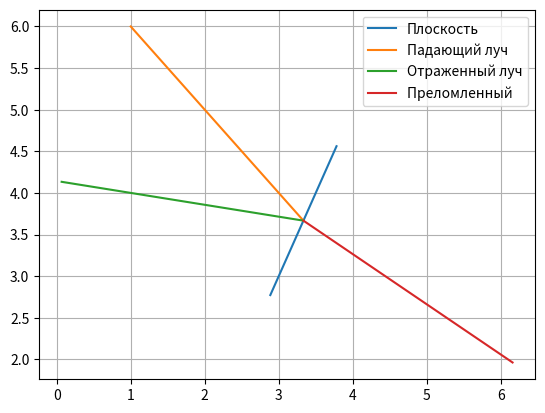

The matplotlib source for this figure:
import numpy as np
import matplotlib.pyplot as plt
#  модуль вектора

def get_len(v):
    result = 0
    for i in range(len(v)):
        result += v[i] ** 2
    return np.sqrt(result)

# нормировка
def norm_v(v):
    l = get_len(v)
    for i in range(len(v)):
        v[i] = v[i] / l
    return v

# ввод значений
def get_v():
    v = str(input()).split(' ')
    result = []
    for e in v:
        result.append(float(e))
    return result

def scal_mult(v1, v2):
    res = 0
    for i in range(len(v1)):
        res += v1[i] * v2[i]
    return res

def sub(a, b):
    res = []
    for i in range(len(a)):
        res.append(a[i] - b[i])
    return res

def sum(a, b):
    res = []
    for i in range(len(a)):
        res.append(a[i] + b[i])
    return res

def mult(v, k):
    res = []
    for i in range(len(v)):
        res.append(v[i] * k)
    return res
def test():
    r0 = [3,3]
    e = norm_v([1,-1])
    n = norm_v([1,-0.5])
    rp0 = [1,6]
    return r0,e,rp0,n

def get_reflection(e, n):
    return sub(e, mult(n, 2 * scal_mult(e, n)))



def get_refraction(e, n, n1, n2):
    sq = np.sqrt((1-n1**2/n2**2 * (1-(scal_mult(e,n))**2)))

    t = n2*sq

    t2 = n1*scal_mult(e,n)

    t3 = t2 - t

    t4 = mult(n,t3)
    t5 = mult(e,n1)
    t6 = sub(t5,t4)
    mult(t6, 1/n2)

    return norm_v(t6)

def plane():
    # print("Enter r0:")
    # r0 = get_v()
    # print("Enter e:")
    # e = norm_v(get_v())
    # print("Enter rp0:")
    # rp0 = get_v()
    # print("Enter n:")
    # n = norm_v(get_v())

    r0,e,rp0,n = test()

    t = (scal_mult(n,sub(r0,rp0)))/(scal_mult(n,e))
    print("Длина луча ", t)

    cross_point = sum(rp0, (mult(e,t)))
    print("Точка пересечения " , cross_point)
    a = (cross_point[0] - n[1], cross_point[1] + n[0])
    b = (cross_point[0] + n[1], cross_point[1] - n[0])

    # Падающий луч
    plt.plot([a[0], b[0]], [a[1], b[1]])
    plt.plot([rp0[0], cross_point[0]], [rp0[1], cross_point[1]])

    # Отражённый луч
    reflection_e = mult(get_reflection(e, n), t)
    reflection_a = (cross_point[0] + reflection_e[0], cross_point[1] + reflection_e[1])
    plt.plot([cross_point[0], reflection_a[0]], [cross_point[1], reflection_a[1]])

    # Преломлённый луч
    refraction_e = mult(get_refraction(e, n, 1, 4), t)
    refraction_a = (cross_point[0] + refraction_e[0], cross_point[1] + refraction_e[1])
    plt.plot([cross_point[0], refraction_a[0]], [cross_point[1], refraction_a[1]])

    plt.legend(("Плоскость", "Падающий луч","Отраженный луч", "Преломленный "))

    plt.grid()
    plt.show()


plane()